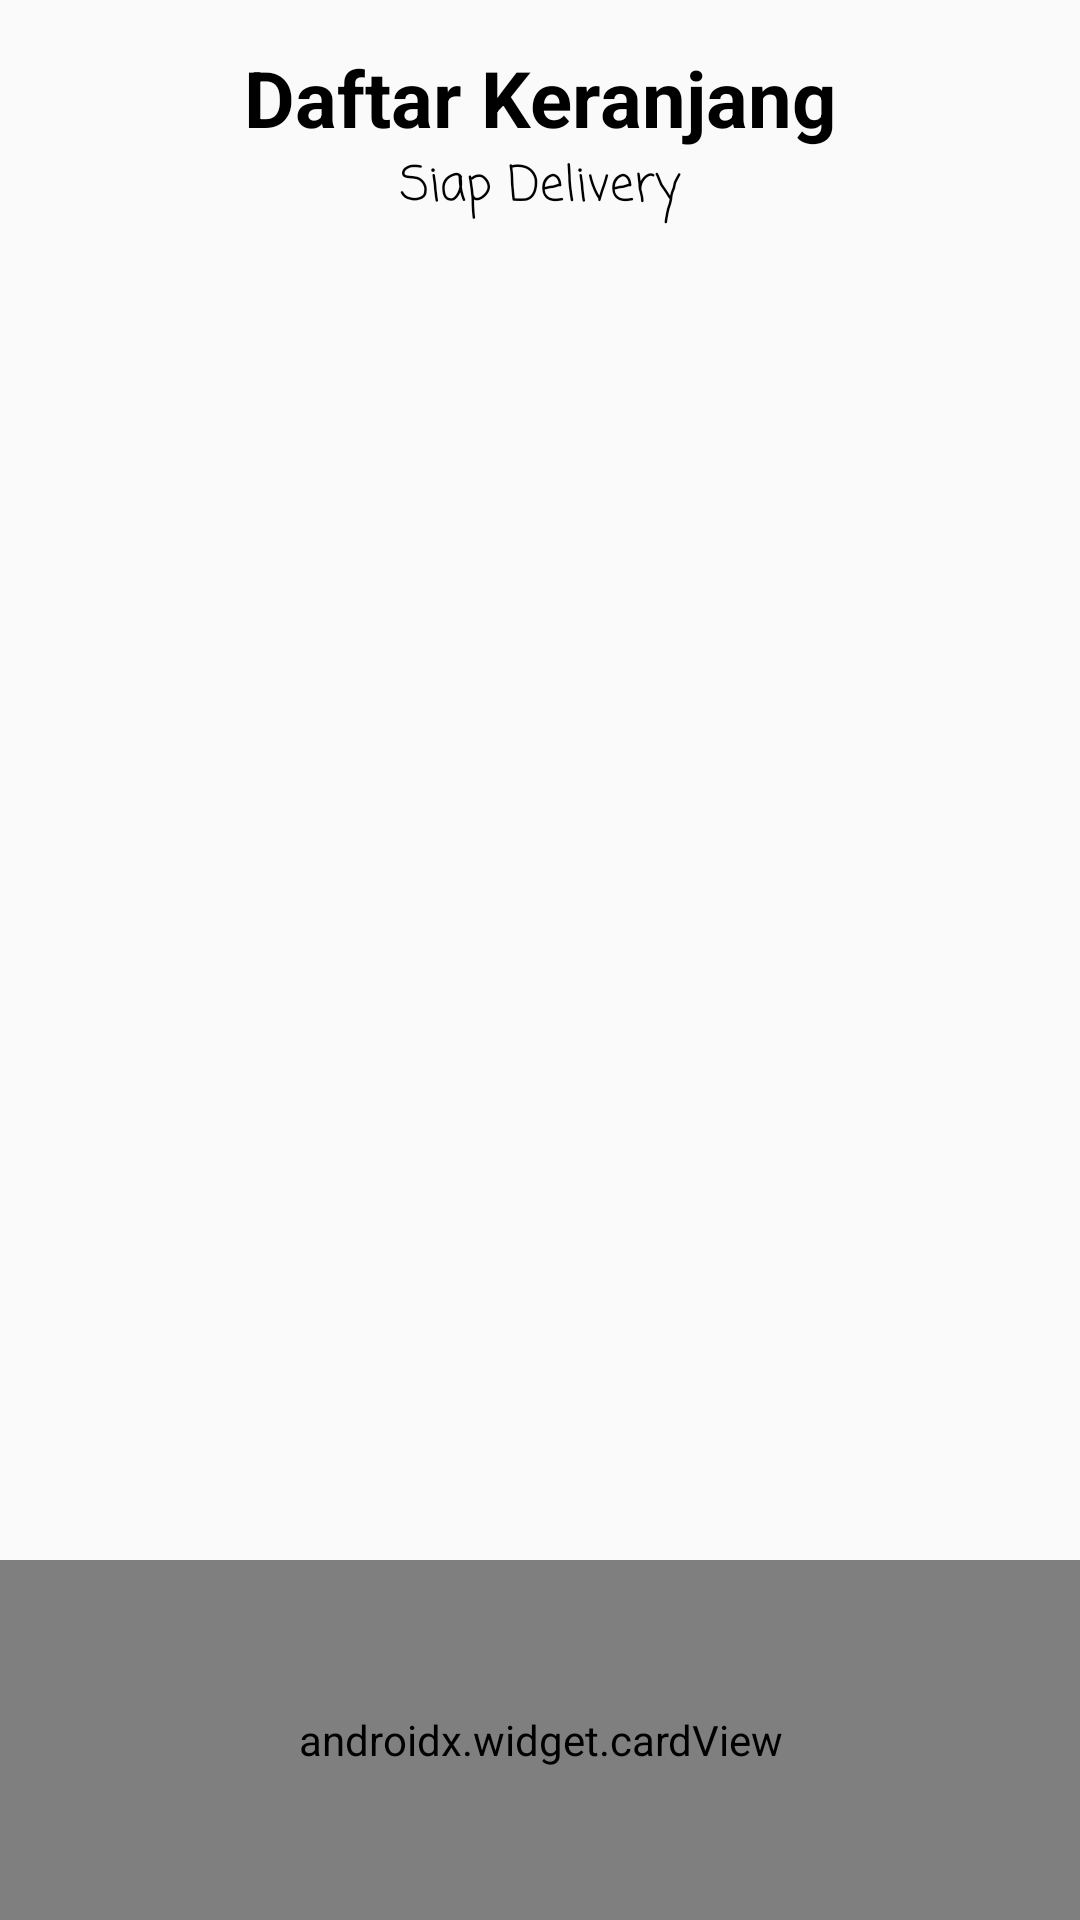

Layout XML and referenced resources for this Android screen:
<!-- AndroidManifest.xml: application theme AppTheme -->
<!-- res/layout/cart_list_activity.xml -->
<?xml version="1.0" encoding="utf-8"?>
<RelativeLayout
    xmlns:android="http://schemas.android.com/apk/res/android"
    android:layout_width="match_parent"
    android:layout_height="match_parent">
    >
    <TextView
        android:id="@+id/judul"
        android:layout_width="match_parent"
        android:layout_height="wrap_content"
        android:gravity="center"
        android:layout_alignParentTop="true"
        android:layout_marginTop="15dp"
        android:text="Daftar Keranjang"
        android:textStyle="bold"
        android:textColor="@android:color/black"
        android:textSize="26sp"/>
    <TextView
        android:id="@+id/subJudul"
        android:layout_below="@+id/judul"
        android:layout_width="match_parent"
        android:layout_height="wrap_content"
        android:gravity="center"
        android:text="Siap Delivery"
        android:fontFamily="casual"
        android:textColor="@android:color/black"
        android:textSize="16sp"
        android:layout_marginBottom="10dp"
        />
    <ListView
        android:id="@+id/list_item"
        android:layout_below="@id/subJudul"
        android:layout_width="match_parent"
        android:layout_height="wrap_content">
    </ListView>
    <androidx.widget.cardView
        android:id="@+id/listCart"
        android:padding="16d"
        android:background="@android:color/transparent"
        android:layout_alignParentBottom="true"
        android:layout_width="match_parent"
        android:layout_height="120dp" >

            <RelativeLayout
                android:layout_alignParentBottom="true"
                android:layout_width="match_parent"
                android:layout_height="wrap_content" >
                    <LinearLayout
                        android:layout_width="match_parent"
                        android:layout_height="match_parent"
                        android:orientation="vertical"
                        >
                        <LinearLayout
                            android:layout_marginTop="15dp"
                            android:layout_marginLeft="15dp"
                            android:gravity="center_horizontal"
                            android:orientation="horizontal"
                            android:layout_width="wrap_content"
                            android:layout_height="wrap_content" >
                    <TextView
                        android:text="Total Biaya Pemesanan: Rp"
                        android:textSize="14sp"
                        android:layout_width="wrap_content"
                        android:layout_height="wrap_content" />
                            <TextView
                                android:id="@+id/total"
                                android:text="35,000"
                                android:textSize="14sp"
                                android:layout_marginLeft="15dp"
                                android:layout_width="wrap_content"
                                android:layout_height="wrap_content" />
                        </LinearLayout>

                        <Button
                            android:layout_width="match_parent"
                            android:layout_height="wrap_content"
                            android:id="@+id/btn_pesan"
                            android:text="Pesan Barang"
                            android:padding="10dp"
                            android:layout_margin="20dp"
                            android:textColor="@android:color/white"
                            android:background="@drawable/roundedshape"
                            android:layout_alignParentBottom="true"
                            />
                    </LinearLayout>
            </RelativeLayout>
    </androidx.widget.cardView>
</RelativeLayout>
<!-- resources referenced by this layout -->
<resources>
  <!-- drawable roundedshape (drawable) -->
  <?xml version="1.0" encoding="utf-8"?>
  <selector
      xmlns:android="http://schemas.android.com/apk/res/android">
      <item>
          <shape android:shape="rectangle">
              <corners
                  android:radius="10dp"/>
              <gradient
                  android:startColor="@color/colorPrimary"
                  android:centerColor="@color/colorPrimary"
                  android:endColor="@color/colorPrimary"/>
          </shape>
      </item>
  </selector>
  <style name="AppTheme" parent="Theme.AppCompat.Light.DarkActionBar">
          
          <item name="colorPrimary">@color/colorPrimary</item>
          <item name="colorPrimaryDark">@color/colorPrimaryDark</item>
          <item name="colorAccent">@color/colorAccent</item>
      </style>
  <color name="colorPrimary">#E53935</color>
  <color name="colorPrimaryDark">#C62828</color>
  <color name="colorAccent">#47bc65</color>
</resources>
